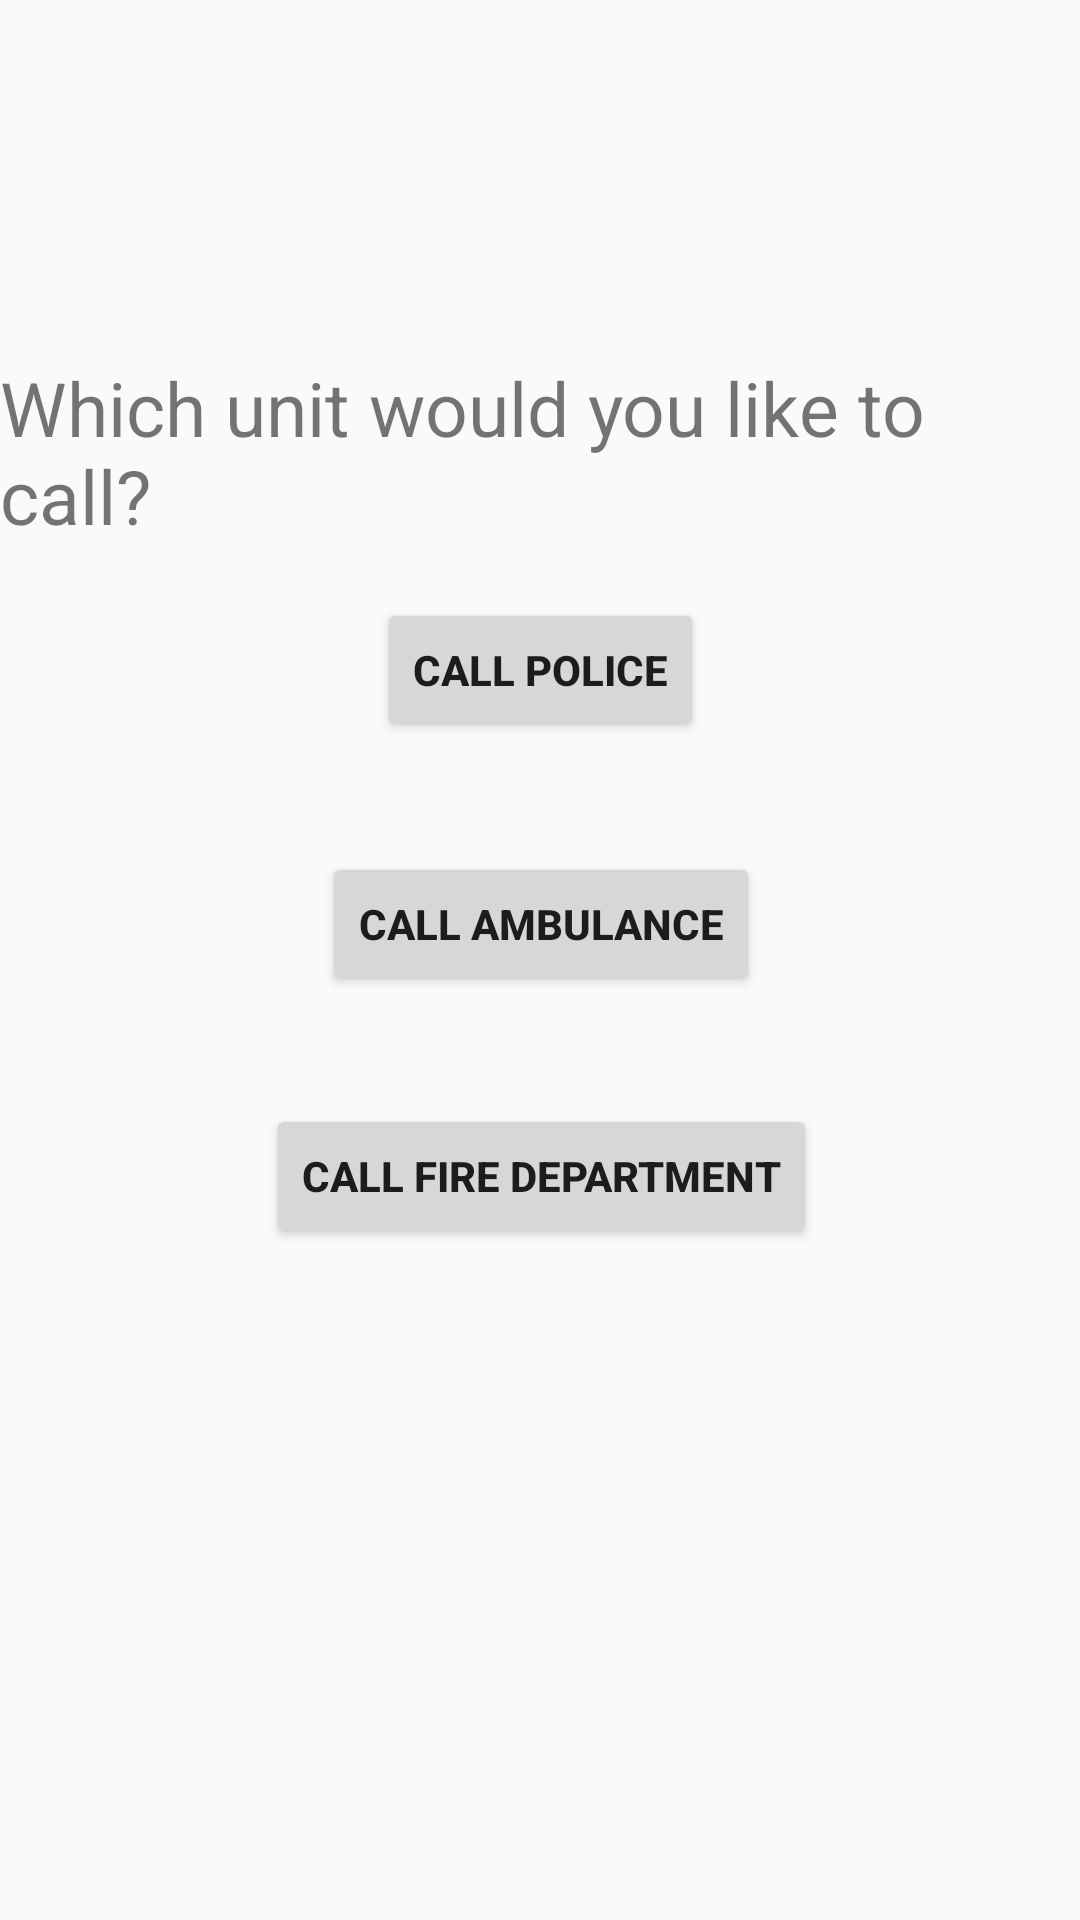

This screen was rendered from an Android layout file. Write that file and the resources it references.
<!-- AndroidManifest.xml: application theme Theme.ArTownMAD -->
<!-- res/layout/call_fragment.xml -->
<?xml version="1.0" encoding="utf-8"?>
<androidx.constraintlayout.widget.ConstraintLayout xmlns:android="http://schemas.android.com/apk/res/android"
    xmlns:app="http://schemas.android.com/apk/res-auto"
    xmlns:tools="http://schemas.android.com/tools"
    android:layout_width="match_parent"
    android:layout_height="match_parent">

    <Button
        android:id="@+id/BtnPolice"
        android:layout_width="wrap_content"
        android:layout_height="wrap_content"
        android:layout_marginTop="208dp"
        android:layout_marginBottom="37dp"
        android:text="Call Police"
        android:textStyle="bold"
        app:layout_constraintBottom_toTopOf="@+id/BtnAmbulance"
        app:layout_constraintEnd_toEndOf="parent"
        app:layout_constraintStart_toStartOf="parent"
        app:layout_constraintTop_toTopOf="parent"
        app:layout_constraintVertical_bias="0.963" />

    <TextView
        android:id="@+id/TVCallTitle"
        android:layout_width="wrap_content"
        android:layout_height="wrap_content"
        android:text="Which unit would you like to call?"
        android:textSize="25sp"
        app:layout_constraintBottom_toTopOf="@+id/BtnPolice"
        app:layout_constraintEnd_toEndOf="parent"
        app:layout_constraintHorizontal_bias="0.502"
        app:layout_constraintStart_toStartOf="parent"
        app:layout_constraintTop_toTopOf="parent"
        app:layout_constraintVertical_bias="0.872" />

    <Button
        android:id="@+id/BtnFireDep"
        android:layout_width="wrap_content"
        android:layout_height="wrap_content"
        android:layout_marginBottom="224dp"
        android:text="Call Fire Department"
        android:textStyle="bold"
        app:layout_constraintBottom_toBottomOf="parent"
        app:layout_constraintEnd_toEndOf="parent"
        app:layout_constraintHorizontal_bias="0.502"
        app:layout_constraintStart_toStartOf="parent" />

    <Button
        android:id="@+id/BtnAmbulance"
        android:layout_width="wrap_content"
        android:layout_height="wrap_content"
        android:layout_marginBottom="36dp"
        android:text="Call Ambulance"
        android:textStyle="bold"
        app:layout_constraintBottom_toTopOf="@+id/BtnFireDep"
        app:layout_constraintEnd_toEndOf="parent"
        app:layout_constraintHorizontal_bias="0.501"
        app:layout_constraintStart_toStartOf="parent" />

</androidx.constraintlayout.widget.ConstraintLayout>
<!-- resources referenced by this layout -->
<resources>
  <style name="Theme.ArTownMAD" parent="Base.Theme.ArTownMAD" />
  <style name="Base.Theme.ArTownMAD" parent="Theme.AppCompat.Light.NoActionBar">
          
          
      </style>
</resources>
